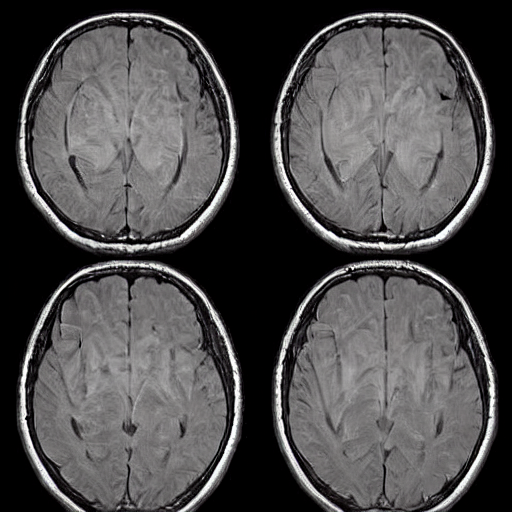
Generation parameters embedded in this image by AUTOMATIC1111 Stable Diffusion web UI or a fork of it (Forge, ...) (PNG 'parameters' text chunk):
Brain Tumor, A mass or growth of abnormal cells in the brain that can damage nearby brain tissue.   <lora:BrainXray_v1.2-000060:1>
Steps: 20, Sampler: DPM++ 2M Karras, CFG scale: 7, Seed: 2061258147, Size: 512x512, Model hash: 6ce0161689, Model: v1-5-pruned-emaonly, Lora hashes: "BrainXray_v1.2-000060: 8d5c319d9259", Version: v1.6.0